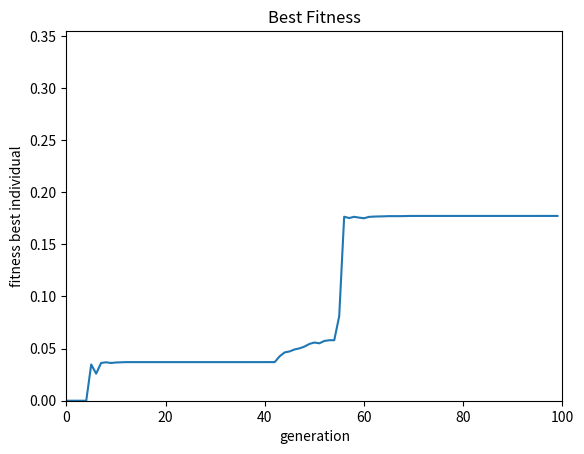

This chart was generated by the following Python code:
import random
import operator
import time
import matplotlib.pyplot as plt
import math


# First population initialization
def generateFirstPopulation(sizePopulation):
    population = []

    score = 0.0
    i = 0
    
    while i < sizePopulation:
        x = random.random() * 100
        y = random.random() * 100
        z = random.random() * 100
        population.append({'score': score, 'genome': [x,y,z]})
        i+=1

    return population


# ----------------------- Scoring & Breeders selection --------------------

# get individual score - value of function for the individual
def get_score (x,y,z):

    #2xz exp(-x) - 2y^3 + y^2 - 3z^3
    score = 2 * x * z * math.exp(-x) - 2 * math.pow(y, 3) + math.pow(y, 2) - 3 * math.pow(z, 3)

    return score

# set individual score for each individual in current population
def scorePopulation(population):

    individual_score = 0.0
    population_best_score = 0.0
    population_scored = []

    population_scores = {}
    population_gemomes = {}
    
    i = 0
    for individual in population:
        gemome = individual["genome"]
        individual_score = get_score(gemome[0], gemome[1], gemome[2])

        if individual_score > population_best_score:
            population_best_score = individual_score

        population_scores[str(i)] = individual_score
        population_gemomes[str(i)] = gemome

        i += 1

    population_scores_sorted = sorted(population_scores.items(), key = operator.itemgetter(1), reverse=True)

    for uu in population_scores_sorted:

        key = uu[0]
        score = uu[1]
        
        gemome = population_gemomes[key]
        population_scored.append({'score': score, 'genome': gemome})
    
    return population_scored, population_best_score, population_scored[0]


# select individuals for breeding
def selectBreeders(population, best_sample, lucky_few):
	
    breeders = []

    for i in range(best_sample):
        breeders.append(population[i])

    for i in range(lucky_few):
        breeders.append(random.choice(population))
    
    random.shuffle(breeders)
    
    return breeders

# ------------------------------------------ Breeding --------------------

# Intermediate recombination. Ref - http://www.geatbx.com/docu/algindex-03.html
def createChild(parent1, parent2):

    child_genome = [0.0, 0.0, 0.0]
    child = {}

    d = 0.25 # d defines the size of the area for possible offspring

    parent1_gemome = parent1["genome"]
    parent2_gemome = parent2["genome"]

    for i in range(3):
        alfa = random.uniform(-d, 1 + d) # scaling factor.
        new_value = parent1_gemome[i] * alfa + parent2_gemome[i] * (1 - alfa)

        if new_value > 100:
            new_value = 100

        if new_value < 0:
            new_value = 0

        child_genome[i] = new_value

    child = {'score': 0.0, 'genome': child_genome}
    
    #print("\n Child: ")
    #print(child)
    #quit()

    return child

# create new population
def createBroodPopulation(breeders, number_of_child):
    
    broodPopulation = []
    
    for i in range(int(len(breeders)/2)):
        for j in range(number_of_child):
            broodPopulation.append(createChild(breeders[i], breeders[len(breeders) -1 -i]))

    #print("\n\n")
    #print(broodPopulation)
    #quit()

    return broodPopulation

# ------------------------------------------   Mutation --------------------

# mutate the individuum. Real Valued Mutation. Ref - http://www.geatbx.com/docu/algindex-04.html
def mutate(individual):

    mutation_range = 0.50 # less this parameter value is, more probabbility to stuck to the local maximum (0.037) (99% wheb the value is 0.1).  
    mutation_precision = 8 # minimal step-size possible
    variables_domain = 100

    mutation_rate = 1/3
    
    for i in range(3):
        if random.random() < mutation_rate:

            sign = random.choice([-1, 1])
            u = random.random()
            step = sign * (mutation_range * variables_domain) * math.pow(2, -u * mutation_precision)

            new_value = individual["genome"][i] + step

            if new_value > 100:
                new_value = 100

            if new_value < 0:
                new_value = 0

            individual["genome"][i] = new_value

    return individual

# mutate individuals in the popluation
def mutatePopulation(population, chance_of_mutation):

    for i in range(len(population)):
        if random.random() * 100 < chance_of_mutation:
            population[i] = mutate(population[i])

    return population

# ------------------------ Visualisation -----------------------------

# plot the best scores within the generations
def best_scores_plt(best_scores):
	plt.axis([0,len(best_scores),0, 2*best_individuum["score"]])
	plt.title("Best Fitness")

	plt.plot(best_scores)
	plt.ylabel('fitness best individual')
	plt.xlabel('generation')
	plt.show()


# ----------------------- main

# global parameters
size_population = 100
best_sample = 20 # count of individuals with top best fitness score to be selected for breeding
lucky_few = 20 # count of individuals with random fitness score to be selected for breeding
number_of_child = 5 # number of chiled for each couple
iterations_count = 100 # limit of generations
chance_of_mutation = 5 # probability of mutation for the individual

# main
if ((best_sample + lucky_few) / 2 * number_of_child != size_population):
	print ("The size of population is not stable")
else:

    # initial population
    theGeneration = generateFirstPopulation(size_population)

    # array with populations from all iterations
    populations = []
    populations.append(theGeneration)

    best_scores = []

    for i in range (iterations_count):

        # calculate the function value for each individual
        populationScored, best_score, best_individuum = scorePopulation(theGeneration)

        best_scores.append(best_score)

        #print("\n populationScored \n")
        #print(populationScored)
        #quit()

        # select individuals for breeding
        breeders = selectBreeders(populationScored, best_sample, lucky_few)
        
        #print("\n breeders \n")
        #print(breeders)
        #quit()

        # mate breeders and create new population by recombination
        populationNew = createBroodPopulation(breeders, number_of_child)
        
        #print("\n populationNew \n")
        #print(populationNew)
        #quit()

        # mutation
        theGeneration = mutatePopulation(populationNew, chance_of_mutation)
        
        #print("\n nextGeneration \n")
        #print(nextGeneration)
        #quit()

        populations.append(theGeneration)


    #for i in range (iterations_count):
       #print(best_scores[i])

    best_scores_plt(best_scores)

    print ("\nFinal:")
    print ("\nMaximum: " + str(best_individuum["score"]))
    print ("Variables: ")
    print(best_individuum["genome"][0])
    print(best_individuum["genome"][1])
    print(best_individuum["genome"][2])